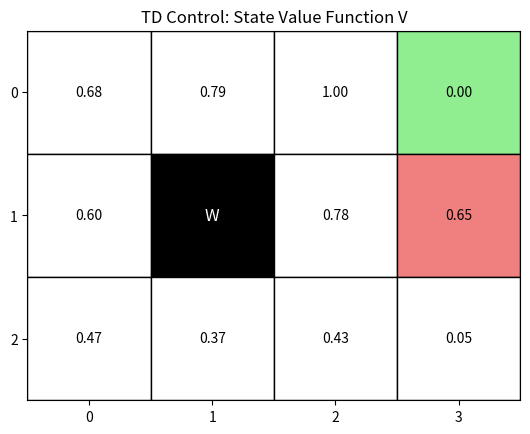
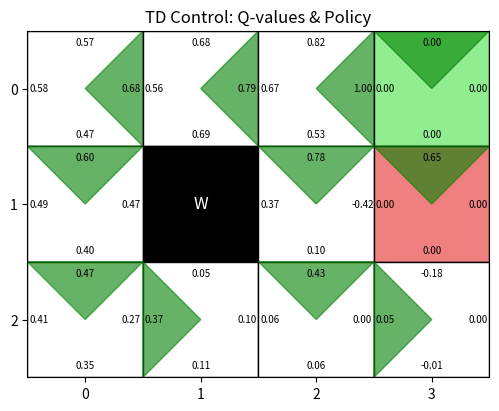

Here is the Python script that generated these plots, in order:
import matplotlib.pyplot as plt
import numpy as np
from collections import defaultdict, deque

class GridWorld:
    def __init__(self):
        self.action_space = [0, 1, 2, 3]  # Up, Down, Left, Right
        self.action_vector = {0: (-1, 0), 1: (1, 0), 2: (0, -1), 3: (0, 1)}
        self.action_meaning = {0: "Up", 1: "Down", 2: "Left", 3: "Right"}
        self.reward_map = np.array(
            [[0, 0, 0, 1],
             [0, None, 0, -1],
             [0, 0, 0, 0]]
        )
        self.goal_states = (0, 3)
        self.wall_states = (1, 1)
        self.start_state = (2, 0)
        self.state = self.start_state
    
    @property
    def height(self):
        return self.reward_map.shape[0]
    
    @property
    def width(self):
        return self.reward_map.shape[1]
    
    @property
    def shape(self):
        return self.reward_map.shape
    
    def actions(self):
        return self.action_space
    
    def states(self):
        for i in range(self.height):
            for j in range(self.width):
                yield (i, j)
    
    def next_state(self, state, action):
        move = self.action_vector[action]
        next_s = (state[0] + move[0], state[1] + move[1])
        if (0 <= next_s[0] < self.height and
            0 <= next_s[1] < self.width and
            next_s != self.wall_states):
            return next_s
        return state
    
    def reward(self, state):
        return self.reward_map[state]
    
    def reset(self):
        self.state = self.start_state
        return self.state

    def step(self, action):
        next_s = self.next_state(self.state, action)
        r = self.reward(next_s)
        self.state = next_s
        done = (next_s == self.goal_states)
        return next_s, r, done

    def render_v(self, V, title="Value Function"):
        """
        使用 matplotlib 以 grid 形式渲染状态价值函数 V
        """
        fig, ax = plt.subplots()

        # 基础背景
        grid = np.zeros(self.shape)
        ax.imshow(grid, cmap="Greys", alpha=0.2)

        for i in range(self.height):
            for j in range(self.width):
                if self.reward_map[i, j] is None:
                    # Wall
                    ax.add_patch(
                        plt.Rectangle((j - 0.5, i - 0.5), 1, 1, color="black")
                    )
                    ax.text(j, i, "W", ha="center", va="center", color="white", fontsize=12)
                else:
                    # 普通状态 / 终止状态
                    v = V[i, j]
                    r = self.reward_map[i, j]

                    if (i, j) == self.goal_states:
                        color = "lightgreen"
                    elif r == -1:
                        color = "lightcoral"
                    else:
                        color = "white"

                    ax.add_patch(
                        plt.Rectangle((j - 0.5, i - 0.5), 1, 1,
                                      edgecolor="black", facecolor=color)
                    )
                    ax.text(j, i, f"{v:.2f}", ha="center", va="center", fontsize=10)

        ax.set_xticks(range(self.width))
        ax.set_yticks(range(self.height))
        ax.set_xticklabels(range(self.width))
        ax.set_yticklabels(range(self.height))
        ax.set_title(title)

        # 坐标系调整（符合 grid world 直觉）
        ax.set_xlim(-0.5, self.width - 0.5)
        ax.set_ylim(self.height - 0.5, -0.5)
        ax.set_aspect("equal")

        plt.show()
    
    def render_q(self, Q, title="Q-values Triangles"):
        """
        在每个方格画两条对角线形成四个等腰直角三角形，
        用绿色填充表示最优动作方向
        Q: dict, key=(state, action), value=Q(s,a)
        """
        fig, ax = plt.subplots(figsize=(self.width*1.5, self.height*1.5))

        for i in range(self.height):
            for j in range(self.width):
                if self.reward_map[i, j] is None:
                    # 墙
                    ax.add_patch(plt.Rectangle((j-0.5, i-0.5), 1, 1, color="black"))
                    ax.text(j, i, "W", ha="center", va="center", color="white", fontsize=12)
                    continue

                # 背景颜色
                r = self.reward_map[i, j]
                if (i, j) == self.goal_states:
                    color = "lightgreen"
                elif r == -1:
                    color = "lightcoral"
                else:
                    color = "white"

                ax.add_patch(plt.Rectangle((j-0.5, i-0.5), 1, 1, facecolor=color, edgecolor="black"))

                # 四个动作 Q 值
                q_values = [Q[((i, j), a)] for a in range(4)]
                best_action = np.argmax(q_values)

                # 定义四个三角形的坐标（上、下、左、右）
                center = (j, i)
                half = 0.5
                triangles = {
                    0: [( (j-half,i-half), (j+half,i-half), center )],  # Up
                    1: [( (j-half,i+half), (j+half,i+half), center )],  # Down
                    2: [( (j-half,i-half), (j-half,i+half), center )],  # Left
                    3: [( (j+half,i-half), (j+half,i+half), center )],  # Right
                }

                # 画绿色填充表示最优动作
                for action, tri_list in triangles.items():
                    for tri in tri_list:
                        if action == best_action:
                            ax.add_patch(plt.Polygon(tri, color='green', alpha=0.6))
                        else:
                            ax.add_patch(plt.Polygon(tri, color='white', alpha=0.0))  # 空白透明

                # 可选：在每个三角形里标注 Q 值
                offset = 0.25
                ax.text(j, i-half+0.1, f"{q_values[0]:.2f}", ha="center", va="center", fontsize=7, color="black")  # Up
                ax.text(j, i+half-0.1, f"{q_values[1]:.2f}", ha="center", va="center", fontsize=7, color="black")  # Down
                ax.text(j-half+0.1, i, f"{q_values[2]:.2f}", ha="center", va="center", fontsize=7, color="black")  # Left
                ax.text(j+half-0.1, i, f"{q_values[3]:.2f}", ha="center", va="center", fontsize=7, color="black")  # Right

        ax.set_xticks(range(self.width))
        ax.set_yticks(range(self.height))
        ax.set_xticklabels(range(self.width))
        ax.set_yticklabels(range(self.height))
        ax.set_xlim(-0.5, self.width-0.5)
        ax.set_ylim(self.height-0.5, -0.5)
        ax.set_aspect("equal")
        ax.set_title(title)
        plt.show()


def greedy_probs(Q, state, action_size, epsilon=0.0):
    qs = [Q[(state, a)] for a in range(action_size)]
    max_q = np.argmax(qs)

    base_prob = epsilon / action_size
    action_probs = {a: base_prob for a in range(action_size)}
    action_probs[max_q] += 1.0 - epsilon

    return action_probs

class Agent:
    def __init__(self):
        self.gama = 0.9
        self.action_size = 4

        default_policy = {0: 0.25, 1: 0.25, 2: 0.25, 3: 0.25}
        self.pi = defaultdict(lambda: default_policy.copy())
        self.Q = defaultdict(lambda: 0.0)
        self.memory = deque(maxlen=2)
    
    def get_action(self, state):
        action_probs = self.pi[state]
        actions = list(action_probs.keys())
        probs = list(action_probs.values())
        return np.random.choice(actions, p=probs)
    
    def reset_memory(self):
        self.memory.clear()
    
    # 策略更新
    def update(self, state, action, reward, done):
        self.memory.append((state, action, reward, done))
        if len(self.memory) < 2:
            return
        state, action, reward, done = self.memory[0]
        next_state, next_action, _, _ = self.memory[1]
        next_q = 0 if done else self.Q[(next_state, next_action)]
        target = reward + self.gama * next_q
        self.Q[(state, action)] += 0.1 * (target - self.Q[(state, action)])

        self.pi[state] = greedy_probs(self.Q, state, self.action_size, epsilon=0.4)

def td_eval():
    env = GridWorld()
    agent = Agent()
    num_episodes = 500

    for episode in range(num_episodes):
        state = env.reset()
        done = False

        # 进行一个回合
        while not done:
            action = agent.get_action(state)
            next_state, reward, done = env.step(action)
            # 实时更新
            agent.update(state, action, reward, done)
            state = next_state

    # 提取状态价值函数 V 和 策略 pi
    V = np.zeros(env.shape)
    for i in range(env.height):
        for j in range(env.width):
            state = (i, j)
            qs = [agent.Q[(state, a)] for a in env.actions()]
            V[i, j] = max(qs)
    env.render_v(V, title="TD Control: State Value Function V")
    env.render_q(agent.Q, title="TD Control: Q-values & Policy")

if __name__ == "__main__":
    td_eval()
